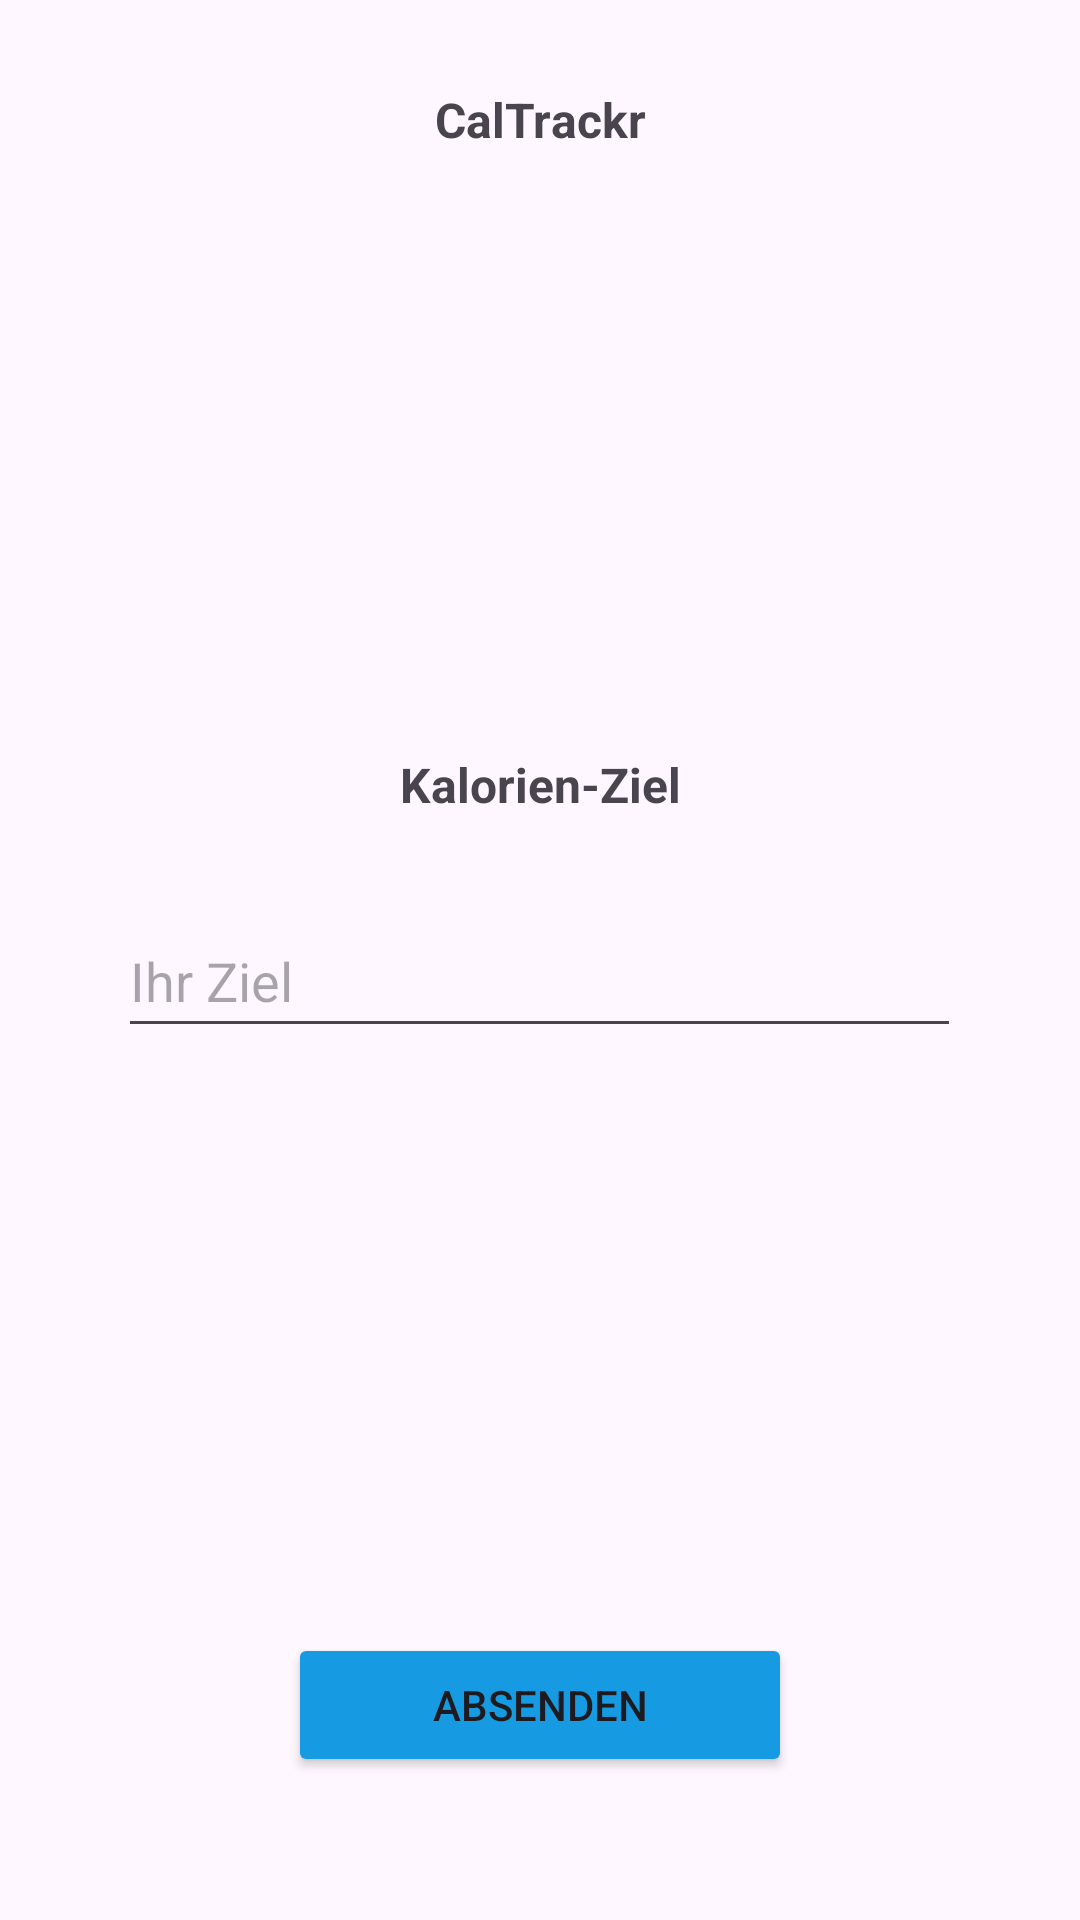

Write the Android layout XML for this screen, with the resource values it uses.
<!-- AndroidManifest.xml: application theme Theme.CalTrackr -->
<!-- res/layout/activity_goal.xml -->
<?xml version="1.0" encoding="utf-8"?>
<androidx.constraintlayout.widget.ConstraintLayout xmlns:android="http://schemas.android.com/apk/res/android"
    xmlns:app="http://schemas.android.com/apk/res-auto"
    xmlns:tools="http://schemas.android.com/tools"
    android:layout_width="match_parent"
    android:layout_height="match_parent"
    tools:context=".GoalActivity">

    <LinearLayout
        android:layout_width="match_parent"
        android:layout_height="match_parent"
        android:orientation="vertical">

        <Space
            android:layout_width="match_parent"
            android:layout_height="29dp" />

        <TextView
            android:id="@+id/textView3"
            android:layout_width="match_parent"
            android:layout_height="wrap_content"
            android:layout_gravity="center"
            android:text="CalTrackr"
            android:textAlignment="center"
            android:textSize="16sp"
            android:textStyle="bold" />

        <Space
            android:layout_width="match_parent"
            android:layout_height="200dp" />

        <TextView
            android:id="@+id/textView4"
            android:layout_width="match_parent"
            android:layout_height="wrap_content"
            android:layout_gravity="center"
            android:text="Kalorien-Ziel"
            android:textAlignment="center"
            android:textSize="16sp"
            android:textStyle="bold" />

        <Space
            android:layout_width="match_parent"
            android:layout_height="29dp" />

        <EditText
            android:id="@+id/userGoal"
            android:layout_width="281dp"
            android:layout_height="wrap_content"
            android:layout_gravity="center"
            android:ems="10"
            android:hint="Ihr Ziel"
            android:inputType="text"
            android:minHeight="48dp" />

        <Space
            android:layout_width="match_parent"
            android:layout_height="195dp" />

        <Button
            android:id="@+id/submitGoal"
            android:layout_width="168dp"
            android:layout_height="wrap_content"
            android:layout_centerHorizontal="true"
            android:layout_gravity="center"
            android:backgroundTint="#169AE1"
            android:text="Absenden" />

    </LinearLayout>
</androidx.constraintlayout.widget.ConstraintLayout>
<!-- resources referenced by this layout -->
<resources>
  <style name="Theme.CalTrackr" parent="Base.Theme.CalTrackr" />
  <style name="Base.Theme.CalTrackr" parent="Theme.Material3.DayNight.NoActionBar">
          
          
      </style>
</resources>
